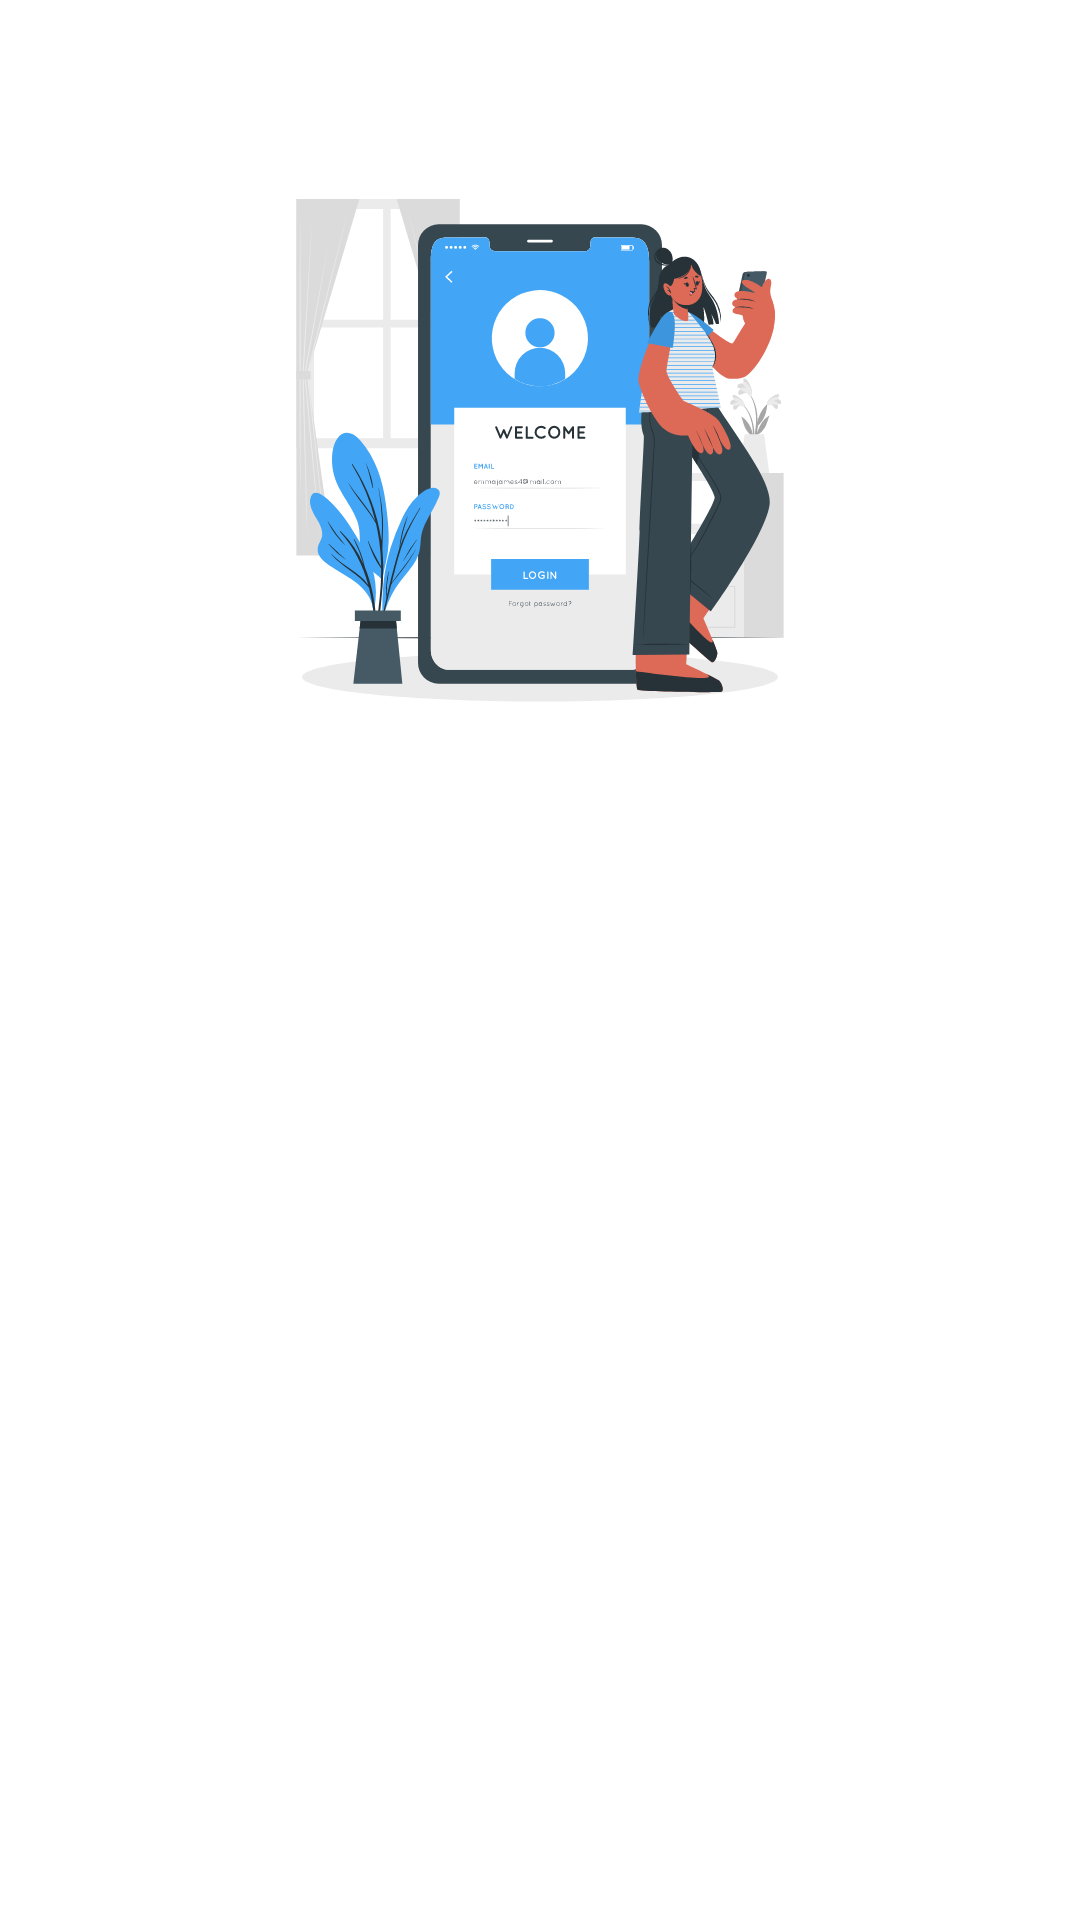

This screen was rendered from an Android layout file. Write that file and the resources it references.
<!-- AndroidManifest.xml: application theme Theme.StoryApp -->
<!-- res/layout/activity_register.xml -->
<?xml version="1.0" encoding="utf-8"?>
<ScrollView xmlns:android="http://schemas.android.com/apk/res/android"
    xmlns:app="http://schemas.android.com/apk/res-auto"
    xmlns:tools="http://schemas.android.com/tools"
    android:layout_width="match_parent"
    android:layout_height="match_parent"
    android:fillViewport="true"
    tools:context=".ui.register.RegisterActivity">

    <androidx.constraintlayout.widget.ConstraintLayout
        android:layout_width="match_parent"
        android:layout_height="wrap_content">

        <ImageView
            android:id="@+id/imageView"
            android:layout_width="200dp"
            android:layout_height="200dp"
            android:layout_marginTop="50dp"
            android:src="@drawable/ic_login"
            app:layout_constraintEnd_toEndOf="parent"
            app:layout_constraintStart_toStartOf="parent"
            app:layout_constraintTop_toTopOf="parent" />

        <TextView
            android:id="@+id/textView"
            android:layout_width="wrap_content"
            android:layout_height="wrap_content"
            android:layout_marginStart="24dp"
            android:layout_marginTop="24dp"
            android:fontFamily="@font/lato_bold"
            android:text="@string/register"
            android:textSize="25sp"
            android:alpha="0"
            tools:alpha="1"
            app:layout_constraintStart_toStartOf="parent"
            app:layout_constraintTop_toBottomOf="@+id/imageView" />

        <TextView
            android:id="@+id/textView5"
            android:layout_width="wrap_content"
            android:layout_height="wrap_content"
            android:layout_marginTop="24dp"
            android:alpha="0"
            android:fontFamily="@font/lato"
            android:labelFor="@id/et_name"
            android:text="@string/name"
            app:layout_constraintStart_toStartOf="@+id/textView"
            app:layout_constraintTop_toBottomOf="@+id/textView"
            tools:alpha="1" />

        <com.google.android.material.textfield.TextInputLayout
            android:id="@+id/il_name"
            style="@style/Widget.MaterialComponents.TextInputLayout.OutlinedBox.Dense"
            android:layout_width="0dp"
            android:layout_height="wrap_content"
            android:layout_marginEnd="24dp"
            android:alpha="0"
            tools:alpha="1"
            app:hintEnabled="false"
            app:layout_constraintEnd_toEndOf="parent"
            app:layout_constraintStart_toStartOf="@+id/textView5"
            app:layout_constraintTop_toBottomOf="@+id/textView5">

            <EditText
                android:id="@+id/et_name"
                android:layout_width="match_parent"
                android:layout_height="match_parent"
                android:fontFamily="@font/lato"
                android:hint="@string/enter_name" />
        </com.google.android.material.textfield.TextInputLayout>

        <TextView
            android:id="@+id/textView2"
            android:layout_width="wrap_content"
            android:layout_height="wrap_content"
            android:layout_marginTop="8dp"
            android:alpha="0"
            android:fontFamily="@font/lato"
            android:labelFor="@id/et_email"
            android:text="@string/email"
            app:layout_constraintStart_toStartOf="@+id/il_name"
            app:layout_constraintTop_toBottomOf="@+id/il_name"
            tools:alpha="1" />

        <com.google.android.material.textfield.TextInputLayout
            android:id="@+id/il_email"
            style="@style/Widget.MaterialComponents.TextInputLayout.OutlinedBox.Dense"
            android:layout_width="0dp"
            android:layout_height="wrap_content"
            android:layout_marginEnd="24dp"
            android:alpha="0"
            tools:alpha="1"
            app:layout_constraintEnd_toEndOf="parent"
            app:layout_constraintStart_toStartOf="@+id/textView2"
            app:layout_constraintTop_toBottomOf="@+id/textView2">

            <com.drsync.storyapp.customview.EmailEditText
                android:id="@+id/et_email"
                android:layout_width="match_parent"
                android:layout_height="match_parent"
                android:fontFamily="@font/lato" />
        </com.google.android.material.textfield.TextInputLayout>

        <TextView
            android:id="@+id/textView3"
            android:layout_width="wrap_content"
            android:layout_height="wrap_content"
            android:layout_marginTop="8dp"
            android:fontFamily="@font/lato"
            android:labelFor="@id/et_password"
            android:text="@string/password"
            android:alpha="0"
            tools:alpha="1"
            app:layout_constraintStart_toStartOf="@+id/il_email"
            app:layout_constraintTop_toBottomOf="@+id/il_email" />

        <com.google.android.material.textfield.TextInputLayout
            android:id="@+id/il_password"
            style="@style/Widget.MaterialComponents.TextInputLayout.OutlinedBox.Dense"
            android:layout_width="0dp"
            android:layout_height="wrap_content"
            android:layout_marginEnd="24dp"
            android:alpha="0"
            tools:alpha="1"
            app:layout_constraintEnd_toEndOf="parent"
            app:layout_constraintStart_toStartOf="@+id/textView3"
            app:layout_constraintTop_toBottomOf="@+id/textView3">

            <com.drsync.storyapp.customview.PasswordEditText
                android:id="@+id/et_password"
                android:layout_width="match_parent"
                android:layout_height="match_parent"
                android:fontFamily="@font/lato" />
        </com.google.android.material.textfield.TextInputLayout>

        <com.google.android.material.button.MaterialButton
            android:id="@+id/btn_register"
            android:layout_width="0dp"
            android:layout_height="wrap_content"
            android:layout_marginStart="24dp"
            android:layout_marginTop="24dp"
            android:layout_marginEnd="24dp"
            android:fontFamily="@font/lato"
            android:text="@string/register"
            android:textAllCaps="false"
            android:alpha="0"
            tools:alpha="1"
            app:layout_constraintEnd_toEndOf="parent"
            app:layout_constraintStart_toStartOf="parent"
            app:layout_constraintTop_toBottomOf="@+id/il_password" />

        <TextView
            android:id="@+id/textView4"
            android:layout_width="wrap_content"
            android:layout_height="wrap_content"
            android:layout_marginTop="8dp"
            android:alpha="0"
            android:text="@string/already_have_account"
            app:layout_constraintEnd_toStartOf="@+id/tv_login"
            app:layout_constraintHorizontal_bias="0.5"
            app:layout_constraintHorizontal_chainStyle="packed"
            app:layout_constraintStart_toStartOf="parent"
            app:layout_constraintTop_toBottomOf="@+id/btn_register"
            tools:alpha="1" />

        <TextView
            android:id="@+id/tv_login"
            android:layout_width="wrap_content"
            android:layout_height="wrap_content"
            android:layout_marginStart="8dp"
            android:alpha="0"
            android:fontFamily="@font/lato_bold"
            android:text="@string/login"
            android:textColor="@color/blue_500"
            app:layout_constraintBottom_toBottomOf="@+id/textView4"
            app:layout_constraintEnd_toEndOf="parent"
            app:layout_constraintHorizontal_bias="0.5"
            app:layout_constraintStart_toEndOf="@+id/textView4"
            app:layout_constraintTop_toTopOf="@+id/textView4"
            tools:alpha="1" />

        <ProgressBar
            android:id="@+id/progress_bar"
            android:layout_width="wrap_content"
            android:layout_height="wrap_content"
            android:visibility="gone"
            app:layout_constraintBottom_toBottomOf="parent"
            app:layout_constraintEnd_toEndOf="parent"
            app:layout_constraintStart_toStartOf="parent"
            app:layout_constraintTop_toTopOf="parent"
            tools:visibility="visible" />

    </androidx.constraintlayout.widget.ConstraintLayout>

</ScrollView>
<!-- resources referenced by this layout -->
<resources>
  <color name="blue_500">#42a5f5</color>
  <!-- drawable ic_login: vector/xml drawable (drawable, 68673 chars, omitted) -->
  <string name="already_have_account">Already have account?</string>
  <string name="email">Email</string>
  <string name="enter_name">Enter name</string>
  <string name="login">Login</string>
  <string name="name">Name</string>
  <string name="password">Password</string>
  <string name="register">Register</string>
  <style name="Theme.StoryApp" parent="Theme.MaterialComponents.DayNight.DarkActionBar">
          
          <item name="colorPrimary">@color/blue_500</item>
          <item name="colorPrimaryVariant">@color/blue_700</item>
          <item name="colorOnPrimary">@color/white</item>
          
          <item name="colorSecondary">@color/teal_200</item>
          <item name="colorSecondaryVariant">@color/teal_700</item>
          <item name="colorOnSecondary">@color/black</item>
          
          <item name="android:statusBarColor" tools:targetApi="l">?attr/colorPrimaryVariant</item>
          
      </style>
  <color name="blue_700">#42a5f5</color>
  <color name="white">#FFFFFFFF</color>
  <color name="teal_200">#80d6ff</color>
  <color name="teal_700">#42a5f5</color>
  <color name="black">#FF000000</color>
</resources>
